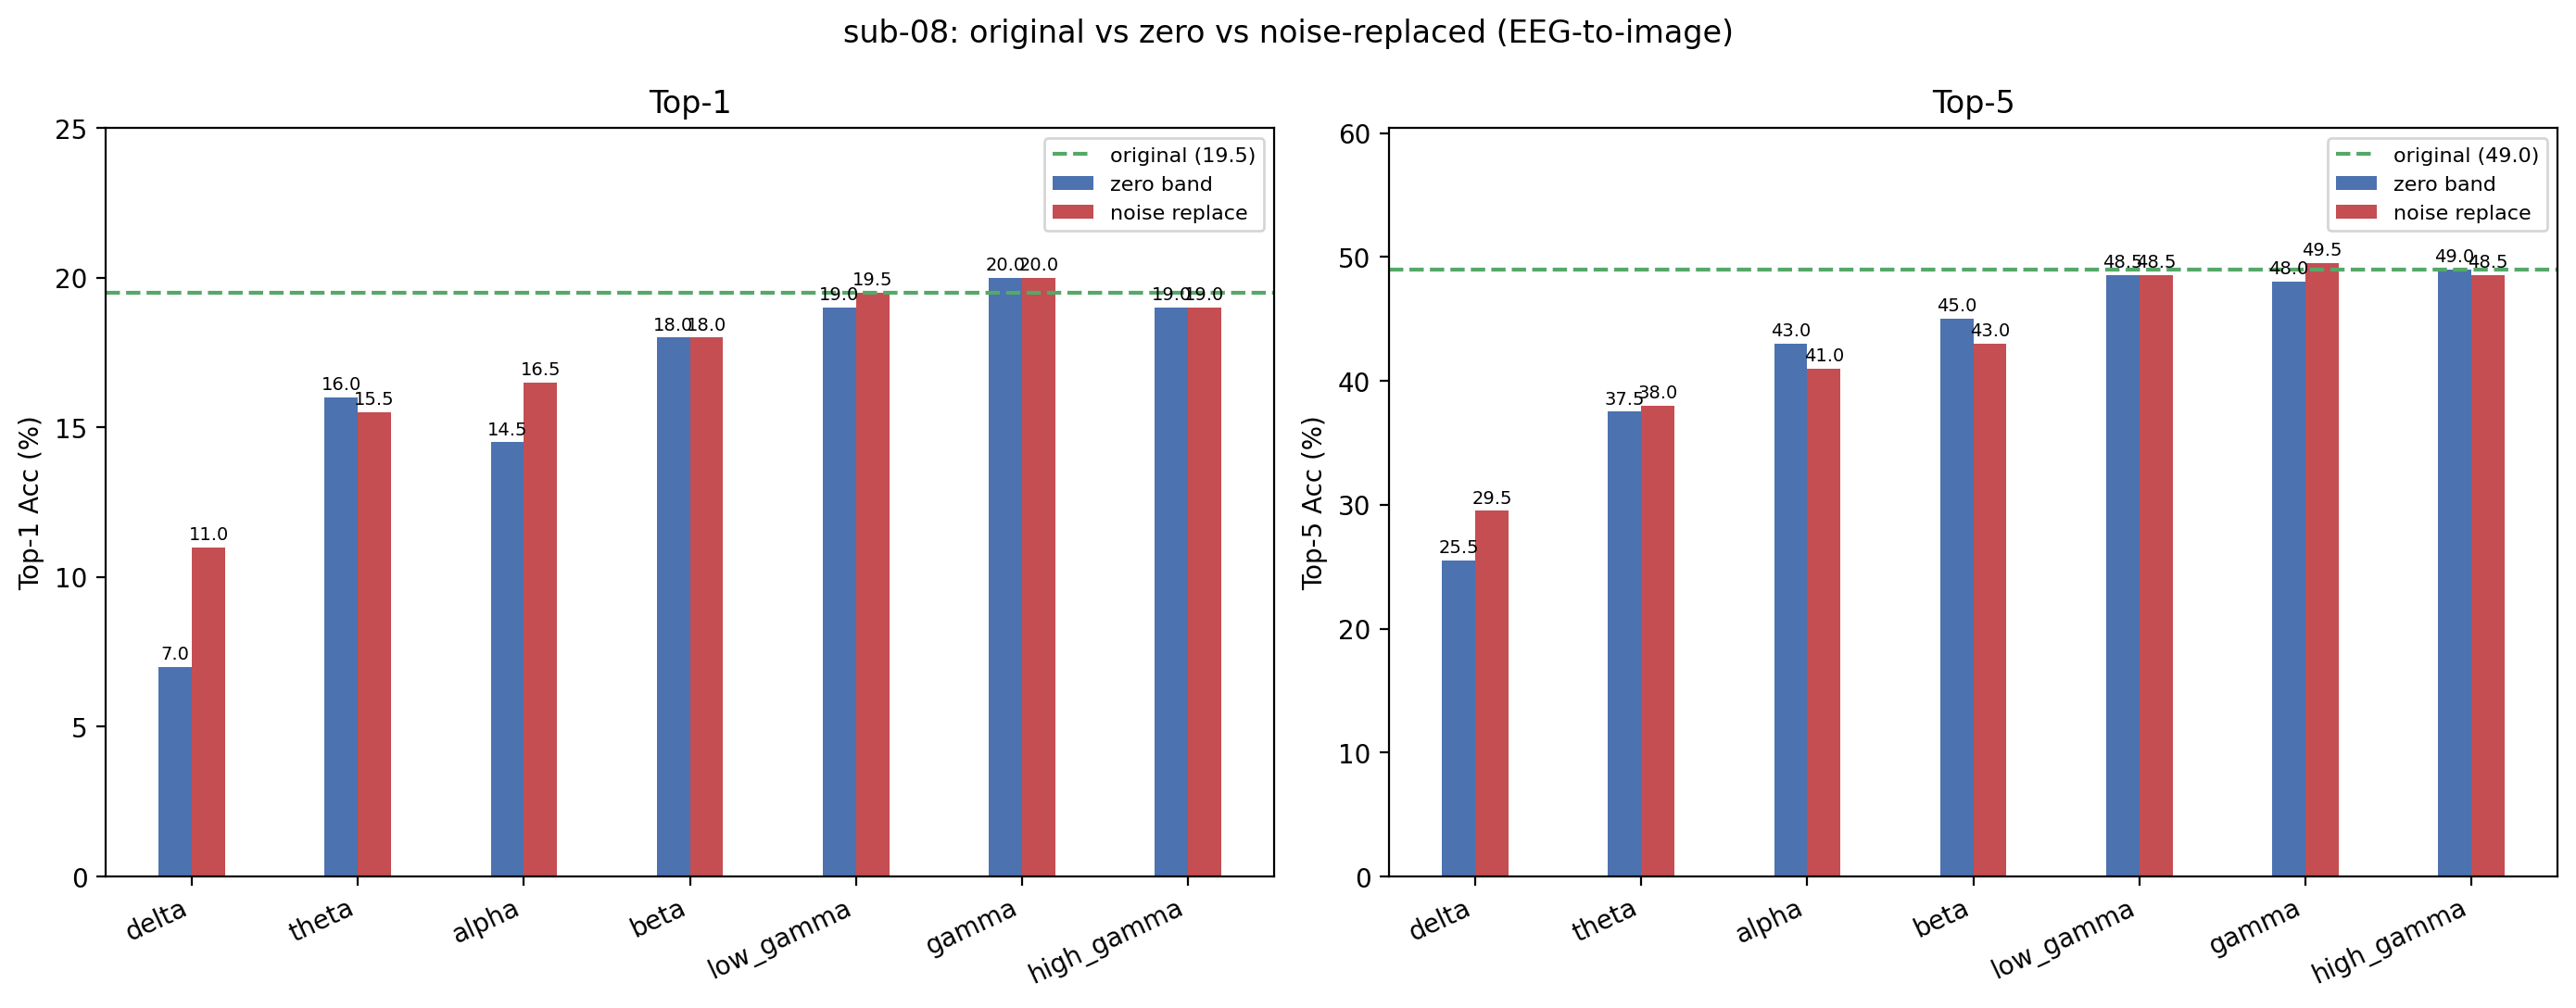

The data file committed next to this chart (first rows):
condition, band, top1, top5, n, delta_top1, delta_top5
original, , 19.5, 49, 200, +0.0000, +0.0000
zero_delta, delta, 7, 25.5, 200, -12.5, -23.5
noise_delta, delta, 11, 29.5, 200, -8.5, -19.5
zero_theta, theta, 16, 37.5, 200, -3.5, -11.5
noise_theta, theta, 15.5, 38, 200, -4, -11
zero_alpha, alpha, 14.5, 43, 200, -5, -6
noise_alpha, alpha, 16.5, 41, 200, -3, -8
zero_beta, beta, 18, 45, 200, -1.5, -4
noise_beta, beta, 18, 43, 200, -1.5, -6
zero_low_gamma, low_gamma, 19, 48.5, 200, -0.5000, -0.5000
noise_low_gamma, low_gamma, 19.5, 48.5, 200, +0.0000, -0.5000
zero_gamma, gamma, 20, 48, 200, +0.5000, -1
noise_gamma, gamma, 20, 49.5, 200, +0.5000, +0.5000
zero_high_gamma, high_gamma, 19, 49, 200, -0.5000, +0.0000
noise_high_gamma, high_gamma, 19, 48.5, 200, -0.5000, -0.5000
